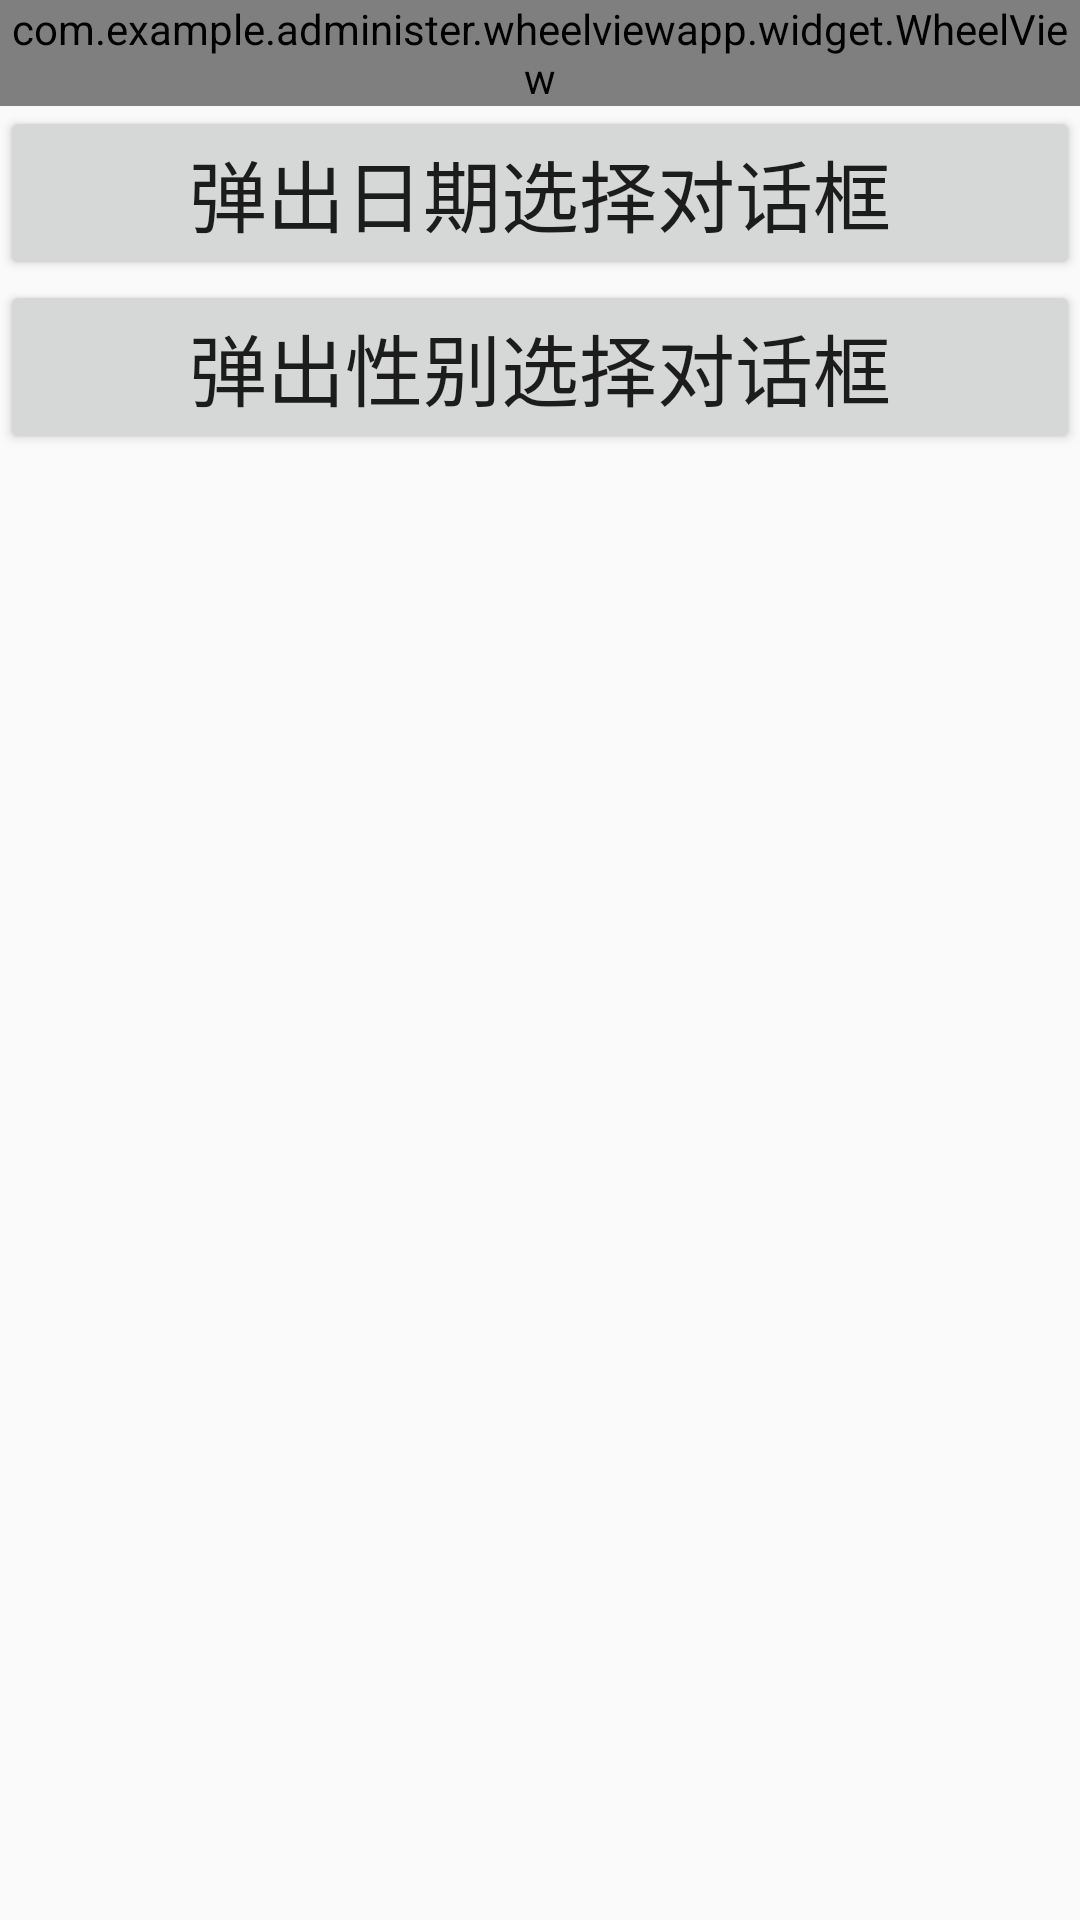

Here is an Android app screen rendered from its layout file. Give the layout XML and the strings, colors and styles it references.
<!-- AndroidManifest.xml: application theme AppTheme -->
<!-- res/layout/activity_main.xml -->
<?xml version="1.0" encoding="utf-8"?>
<android.support.constraint.ConstraintLayout xmlns:android="http://schemas.android.com/apk/res/android"
    xmlns:app="http://schemas.android.com/apk/res-auto"
    xmlns:tools="http://schemas.android.com/tools"
    android:layout_width="match_parent"
    android:layout_height="match_parent"
    tools:context=".MainActivity">

    <com.example.administer.wheelviewapp.widget.WheelView
        android:id="@+id/wheelView"
        android:layout_width="match_parent"
        android:layout_height="wrap_content"
        app:itemHeight="30dp"
        app:itemVisibleCount="5"
        app:minScaleBias="0.6"
        app:titleTextColor="#666"
        app:titleTextSize="28sp"
        app:wheelViewBackgroundColor="#8eee"
        app:wheelViewBackgroundLineBorderWidth="1dp"
        app:wheelViewBackgroundLineColor="#6666" />

    <Button
        android:id="@+id/btn_popBornDateDialog"
        android:layout_width="match_parent"
        android:layout_height="wrap_content"
        android:text="弹出日期选择对话框"
        android:textSize="26sp"
        app:layout_constraintTop_toBottomOf="@+id/wheelView" />

    <Button
        android:id="@+id/btn_popSexDialog"
        android:layout_width="match_parent"
        android:layout_height="wrap_content"
        android:text="弹出性别选择对话框"
        android:textSize="26sp"
        app:layout_constraintTop_toBottomOf="@+id/btn_popBornDateDialog" />
</android.support.constraint.ConstraintLayout>
<!-- resources referenced by this layout -->
<resources>
  <style name="AppTheme" parent="Theme.AppCompat.Light.DarkActionBar">
          
          <item name="colorPrimary">@color/colorPrimary</item>
          <item name="colorPrimaryDark">@color/colorPrimaryDark</item>
          <item name="colorAccent">@color/colorAccent</item>
      </style>
  <!-- not gathered from this repository: default colours our renderer supplied (Android Studio template values) -->
  <color name="colorPrimary">#FF6200EE</color>
  <color name="colorPrimaryDark">#FF3700B3</color>
  <color name="colorAccent">#FF03DAC5</color>
</resources>
